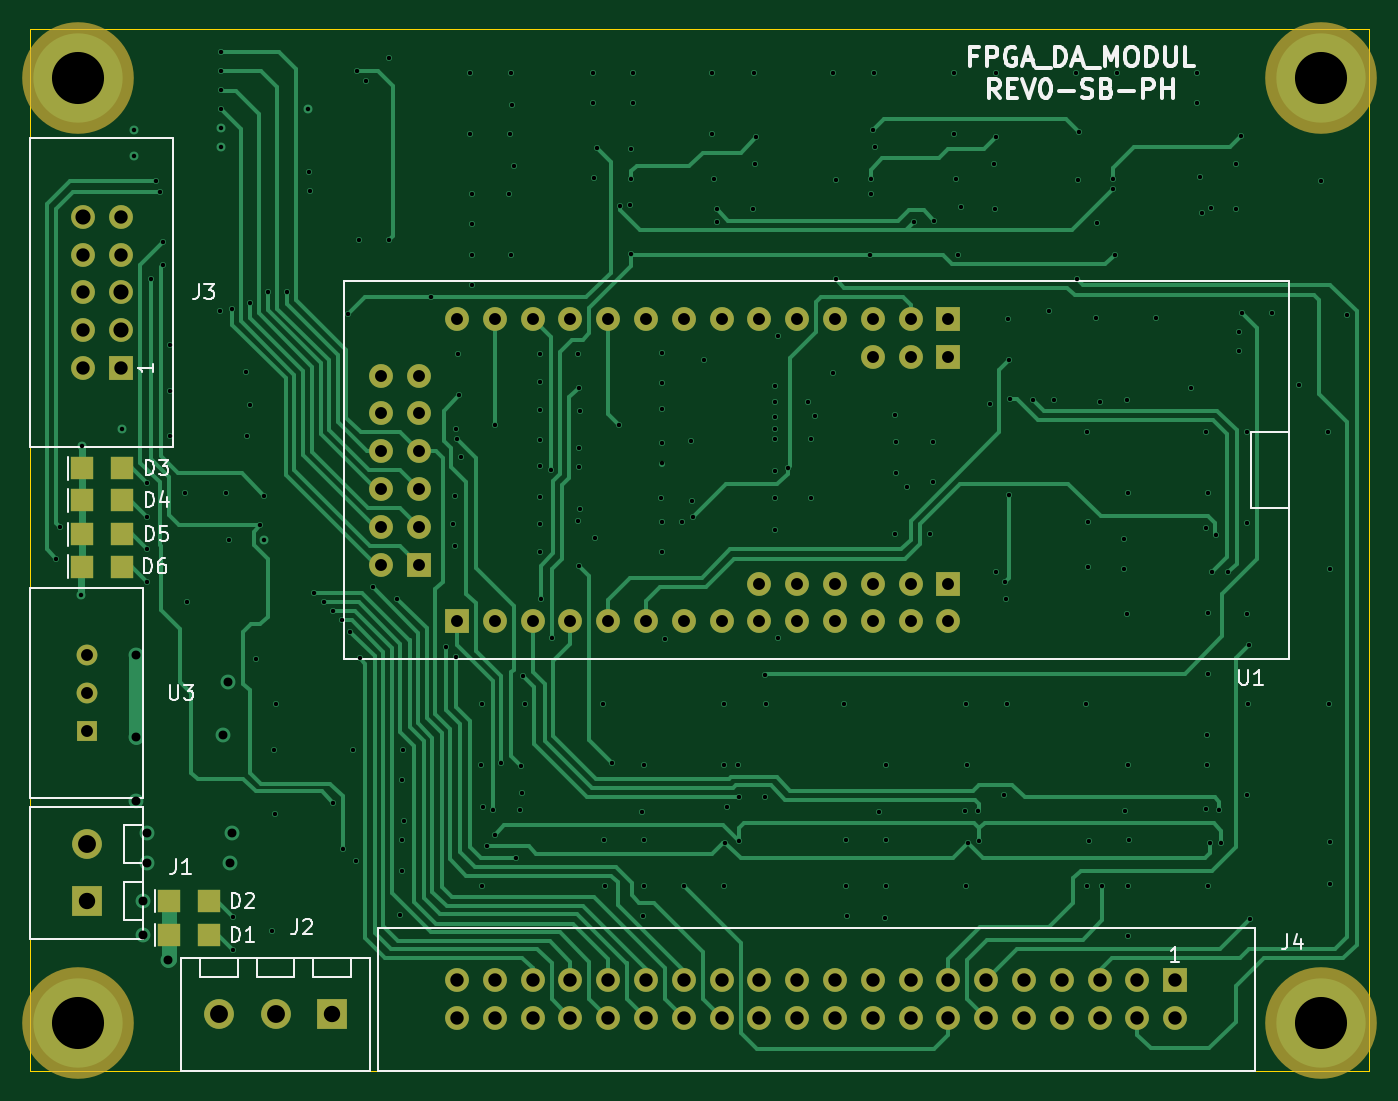
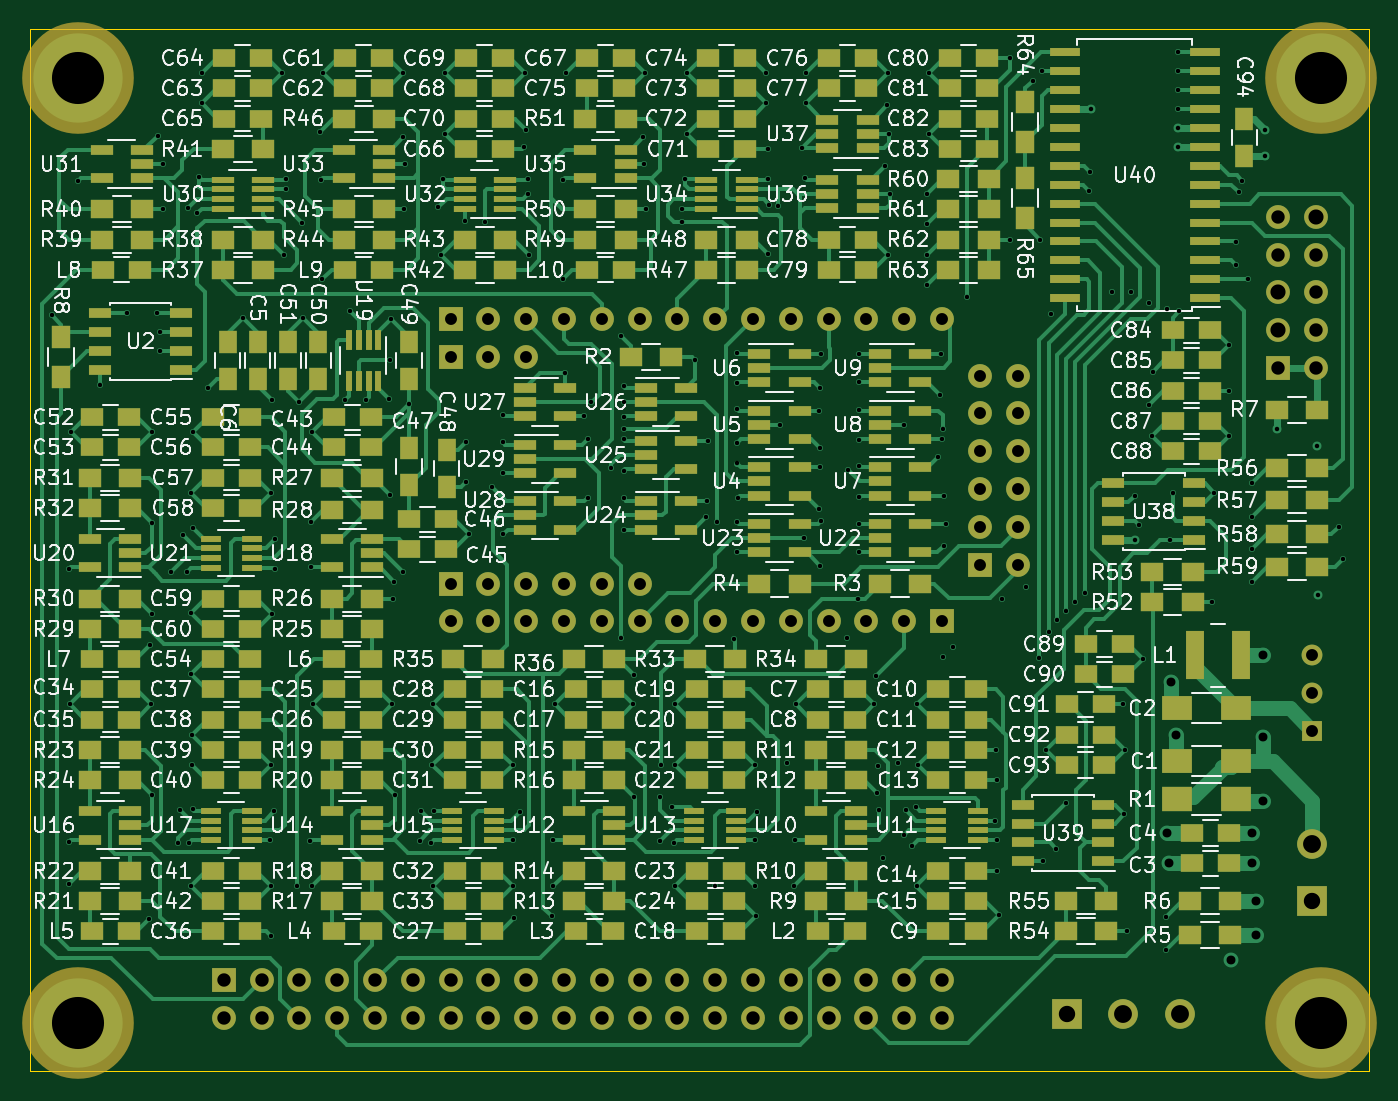
Circuit board: 14 layer files. Board 90.0 x 70.0 mm.
- bottom_copper: FPGA_DA_MODUL-B.Cu.gbr (94588 bytes)
- bottom_mask: FPGA_DA_MODUL-B.Mask.gbr (17912 bytes)
- paste: FPGA_DA_MODUL-B.Paste.gbr (14977 bytes)
- bottom_silk: FPGA_DA_MODUL-B.SilkS.gbr (214797 bytes)
- outline: FPGA_DA_MODUL-Edge.Cuts.gbr (413 bytes)
- top_copper: FPGA_DA_MODUL-F.Cu.gbr (35402 bytes)
- top_mask: FPGA_DA_MODUL-F.Mask.gbr (3516 bytes)
- paste: FPGA_DA_MODUL-F.Paste.gbr (587 bytes)
- top_silk: FPGA_DA_MODUL-F.SilkS.gbr (13912 bytes)
- inner_copper: FPGA_DA_MODUL-In1.Cu.gbr (462592 bytes)
- inner_copper: FPGA_DA_MODUL-In2.Cu.gbr (567728 bytes)
- inner_copper: FPGA_DA_MODUL-In3.Cu.gbr (510877 bytes)
- inner_copper: FPGA_DA_MODUL-In4.Cu.gbr (441591 bytes)
- drill: FPGA_DA_MODUL.drl (7354 bytes)

=== bottom_copper: FPGA_DA_MODUL-B.Cu.gbr (94588 bytes, source omitted) ===
=== bottom_mask: FPGA_DA_MODUL-B.Mask.gbr (17912 bytes, source omitted) ===
=== paste: FPGA_DA_MODUL-B.Paste.gbr (14977 bytes, source omitted) ===
=== bottom_silk: FPGA_DA_MODUL-B.SilkS.gbr (214797 bytes, source omitted) ===
=== outline: FPGA_DA_MODUL-Edge.Cuts.gbr ===
G04 #@! TF.FileFunction,Profile,NP*
%FSLAX46Y46*%
G04 Gerber Fmt 4.6, Leading zero omitted, Abs format (unit mm)*
G04 Created by KiCad (PCBNEW 4.0.6) date 04/24/18 14:39:15*
%MOMM*%
%LPD*%
G01*
G04 APERTURE LIST*
%ADD10C,0.100000*%
G04 APERTURE END LIST*
D10*
X0Y70000000D02*
X0Y0D01*
X90000000Y70000000D02*
X0Y70000000D01*
X90000000Y0D02*
X90000000Y70000000D01*
X0Y0D02*
X90000000Y0D01*
M02*

=== top_copper: FPGA_DA_MODUL-F.Cu.gbr (35402 bytes, source omitted) ===
=== top_mask: FPGA_DA_MODUL-F.Mask.gbr ===
G04 #@! TF.FileFunction,Soldermask,Top*
%FSLAX46Y46*%
G04 Gerber Fmt 4.6, Leading zero omitted, Abs format (unit mm)*
G04 Created by KiCad (PCBNEW 4.0.6) date 04/24/18 14:39:15*
%MOMM*%
%LPD*%
G01*
G04 APERTURE LIST*
%ADD10C,0.100000*%
%ADD11C,7.500000*%
%ADD12O,1.600000X1.600000*%
%ADD13R,1.600000X1.600000*%
%ADD14C,1.600000*%
%ADD15R,1.500000X1.500000*%
%ADD16R,2.000000X2.000000*%
%ADD17C,2.000000*%
%ADD18R,1.400000X1.400000*%
%ADD19C,1.400000*%
G04 APERTURE END LIST*
D10*
D11*
X86750000Y66750000D03*
D12*
X54102000Y30226000D03*
X49022000Y32766000D03*
X51562000Y32766000D03*
X54102000Y32766000D03*
X56642000Y32766000D03*
X59182000Y32766000D03*
D13*
X61722000Y32766000D03*
D12*
X38862000Y30226000D03*
X41402000Y30226000D03*
X43942000Y30226000D03*
X46482000Y30226000D03*
X49022000Y30226000D03*
X51562000Y30226000D03*
X61722000Y30226000D03*
X31242000Y30226000D03*
X56642000Y30226000D03*
X33782000Y30226000D03*
X59182000Y30226000D03*
X36322000Y30226000D03*
D13*
X28702000Y30226000D03*
D12*
X23622000Y34036000D03*
X23622000Y46736000D03*
X23622000Y44196000D03*
X23622000Y41656000D03*
X23622000Y39116000D03*
X23622000Y36576000D03*
D13*
X26162000Y34036000D03*
D12*
X26162000Y36576000D03*
X26162000Y39116000D03*
X26162000Y41656000D03*
X26162000Y44196000D03*
X26162000Y46736000D03*
X56642000Y48006000D03*
X59182000Y48006000D03*
D13*
X61722000Y48006000D03*
X61722000Y50546000D03*
D12*
X36322000Y50546000D03*
X59182000Y50546000D03*
X33782000Y50546000D03*
X56642000Y50546000D03*
X31242000Y50546000D03*
X54102000Y50546000D03*
X28702000Y50546000D03*
X51562000Y50546000D03*
X49022000Y50546000D03*
X46482000Y50546000D03*
X43942000Y50546000D03*
X41402000Y50546000D03*
X38862000Y50546000D03*
D13*
X6096000Y47244000D03*
D14*
X3556000Y47244000D03*
X6096000Y49784000D03*
X3556000Y49784000D03*
X6096000Y52324000D03*
X3556000Y52324000D03*
X6096000Y54864000D03*
X3556000Y54864000D03*
X6096000Y57404000D03*
X3556000Y57404000D03*
D11*
X3250000Y3250000D03*
X86750000Y3250000D03*
X3250000Y66750000D03*
D15*
X12018000Y9144000D03*
X9318000Y9144000D03*
X12018000Y11430000D03*
X9318000Y11430000D03*
X6176000Y40513000D03*
X3476000Y40513000D03*
X6176000Y38354000D03*
X3476000Y38354000D03*
X6176000Y36068000D03*
X3476000Y36068000D03*
X6176000Y33909000D03*
X3476000Y33909000D03*
D16*
X3810000Y11430000D03*
D17*
X3810000Y15240000D03*
D16*
X20320000Y3810000D03*
D17*
X12700000Y3810000D03*
X16510000Y3810000D03*
D13*
X76962000Y6096000D03*
D12*
X76962000Y3556000D03*
X74422000Y6096000D03*
X74422000Y3556000D03*
X71882000Y6096000D03*
X71882000Y3556000D03*
X69342000Y6096000D03*
X69342000Y3556000D03*
X66802000Y6096000D03*
X66802000Y3556000D03*
X64262000Y6096000D03*
X64262000Y3556000D03*
X61722000Y6096000D03*
X61722000Y3556000D03*
X59182000Y6096000D03*
X59182000Y3556000D03*
X56642000Y6096000D03*
X56642000Y3556000D03*
X54102000Y6096000D03*
X54102000Y3556000D03*
X51562000Y6096000D03*
X51562000Y3556000D03*
X49022000Y6096000D03*
X49022000Y3556000D03*
X46482000Y6096000D03*
X46482000Y3556000D03*
X43942000Y6096000D03*
X43942000Y3556000D03*
X41402000Y6096000D03*
X41402000Y3556000D03*
X38862000Y6096000D03*
X38862000Y3556000D03*
X36322000Y6096000D03*
X36322000Y3556000D03*
X33782000Y6096000D03*
X33782000Y3556000D03*
X31242000Y6096000D03*
X31242000Y3556000D03*
X28702000Y6096000D03*
X28702000Y3556000D03*
D18*
X3810000Y22860000D03*
D19*
X3810000Y27940000D03*
X3810000Y25400000D03*
M02*

=== paste: FPGA_DA_MODUL-F.Paste.gbr ===
G04 #@! TF.FileFunction,Paste,Top*
%FSLAX46Y46*%
G04 Gerber Fmt 4.6, Leading zero omitted, Abs format (unit mm)*
G04 Created by KiCad (PCBNEW 4.0.6) date 04/24/18 14:39:14*
%MOMM*%
%LPD*%
G01*
G04 APERTURE LIST*
%ADD10C,0.100000*%
%ADD11R,1.500000X1.500000*%
G04 APERTURE END LIST*
D10*
D11*
X12018000Y9144000D03*
X9318000Y9144000D03*
X12018000Y11430000D03*
X9318000Y11430000D03*
X6176000Y40513000D03*
X3476000Y40513000D03*
X6176000Y38354000D03*
X3476000Y38354000D03*
X6176000Y36068000D03*
X3476000Y36068000D03*
X6176000Y33909000D03*
X3476000Y33909000D03*
M02*

=== top_silk: FPGA_DA_MODUL-F.SilkS.gbr (13912 bytes, source omitted) ===
=== inner_copper: FPGA_DA_MODUL-In1.Cu.gbr (462592 bytes, source omitted) ===
=== inner_copper: FPGA_DA_MODUL-In2.Cu.gbr (567728 bytes, source omitted) ===
=== inner_copper: FPGA_DA_MODUL-In3.Cu.gbr (510877 bytes, source omitted) ===
=== inner_copper: FPGA_DA_MODUL-In4.Cu.gbr (441591 bytes, source omitted) ===
=== drill: FPGA_DA_MODUL.drl (7354 bytes, source omitted) ===
